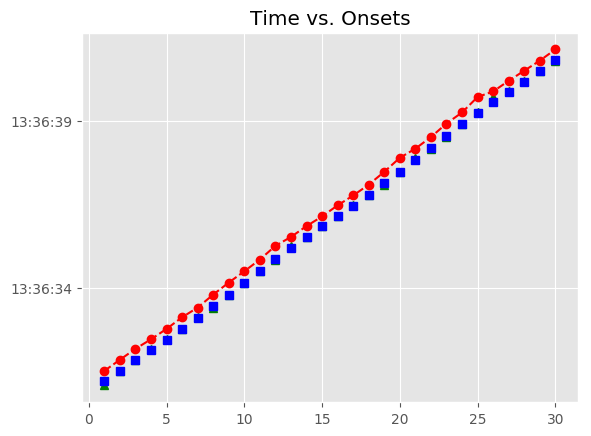

Values plotted in this chart, from the file beside it:
, Asynchrony, Tap Onset, Test, True Onset, User ID, IOI, Max, Min, Sanitized Tap Onset, Sanitized Asynchrony, Sanitized Mean Asynchrony, Sanitized Std Dev Asynchrony, Mean Asynchrony, Std Dev Asynchrony, Missed Taps, Phase Correction Response
1, 292.2, 2018-05-07 13:36:31.513882000, A3a4, 2018-05-07 13:36:31.221705000, 521, 0 days 00:00:00.301859000, 2018-05-07 13:36:31.372634500, 2018-05-07 13:36:31.059165000, 2018-05-07 13:36:31.074663000, -147, 0.3687, 46.41, 336.2, 37.16, 0, 137.4
2, 323.5, 2018-05-07 13:36:31.847019000, A3a4, 2018-05-07 13:36:31.523564000, 521, 0 days 00:00:00.301860000, 2018-05-07 13:36:31.674494000, 2018-05-07 13:36:31.372634500, 2018-05-07 13:36:31.513882000, -9.682, 0.3687, 46.41, 336.2, 37.16, 0, 31.28
3, 350, 2018-05-07 13:36:32.175396000, A3a4, 2018-05-07 13:36:31.825424000, 521, 0 days 00:00:00.325079000, 2018-05-07 13:36:31.987963500, 2018-05-07 13:36:31.674494000, 2018-05-07 13:36:31.847019000, 21.59, 0.3687, 46.41, 336.2, 37.16, 0, 3.298
4, 310.3, 2018-05-07 13:36:32.460846000, A3a4, 2018-05-07 13:36:32.150503000, 521, 0 days 00:00:00.301859000, 2018-05-07 13:36:32.301432500, 2018-05-07 13:36:31.987963500, 2018-05-07 13:36:32.175396000, 24.89, 0.3687, 46.41, 336.2, 37.16, 0, -16.41
5, 320.3, 2018-05-07 13:36:32.772625000, A3a4, 2018-05-07 13:36:32.452362000, 521, 0 days 00:00:00.325080000, 2018-05-07 13:36:32.614902000, 2018-05-07 13:36:32.301432500, 2018-05-07 13:36:32.460846000, 8.484, 0.3687, 46.41, 336.2, 37.16, 0, -13.3
6, 343.4, 2018-05-07 13:36:33.120855000, A3a4, 2018-05-07 13:36:32.777442000, 521, 0 days 00:00:00.325079000, 2018-05-07 13:36:32.939981500, 2018-05-07 13:36:32.614902000, 2018-05-07 13:36:32.772625000, -4.817, 0.3687, 46.41, 336.2, 37.16, 0, 23.15
7, 308.9, 2018-05-07 13:36:33.411421000, A3a4, 2018-05-07 13:36:33.102521000, 521, 0 days 00:00:00.348299000, 2018-05-07 13:36:33.276670500, 2018-05-07 13:36:32.939981500, 2018-05-07 13:36:33.120855000, 18.33, 0.3687, 46.41, 336.2, 37.16, 0, -57.73
8, 349.7, 2018-05-07 13:36:33.800561000, A3a4, 2018-05-07 13:36:33.450820000, 521, 0 days 00:00:00.348300000, 2018-05-07 13:36:33.624970000, 2018-05-07 13:36:33.276670500, 2018-05-07 13:36:33.411421000, -39.4, 0.3687, 46.41, 336.2, 37.16, 0, 40.84
9, 361.9, 2018-05-07 13:36:34.160990000, A3a4, 2018-05-07 13:36:33.799120000, 521, 0 days 00:00:00.348299000, 2018-05-07 13:36:33.973269500, 2018-05-07 13:36:33.624970000, 2018-05-07 13:36:33.800561000, 1.441, 0.3687, 46.41, 336.2, 37.16, 0, 12.13
10, 352, 2018-05-07 13:36:34.499452000, A3a4, 2018-05-07 13:36:34.147419000, 521, 0 days 00:00:00.371519000, 2018-05-07 13:36:34.333178500, 2018-05-07 13:36:33.973269500, 2018-05-07 13:36:34.160990000, 13.57, 0.3687, 46.41, 336.2, 37.16, 0, -33.06
11, 332.1, 2018-05-07 13:36:34.851014000, A3a4, 2018-05-07 13:36:34.518938000, 521, 0 days 00:00:00.348300000, 2018-05-07 13:36:34.693088000, 2018-05-07 13:36:34.333178500, 2018-05-07 13:36:34.499452000, -19.49, 0.3687, 46.41, 336.2, 37.16, 0, 3.262
12, 395.4, 2018-05-07 13:36:35.262673000, A3a4, 2018-05-07 13:36:34.867238000, 521, 0 days 00:00:00.325079000, 2018-05-07 13:36:35.029777500, 2018-05-07 13:36:34.693088000, 2018-05-07 13:36:34.851014000, -16.22, 0.3687, 46.41, 336.2, 37.16, 0, 86.58
13, 336.8, 2018-05-07 13:36:35.529078000, A3a4, 2018-05-07 13:36:35.192317000, 521, 0 days 00:00:00.325079000, 2018-05-07 13:36:35.354856500, 2018-05-07 13:36:35.029777500, 2018-05-07 13:36:35.262673000, 70.36, 0.3687, 46.41, 336.2, 37.16, 0, -58.67
14, 336.8, 2018-05-07 13:36:35.854202000, A3a4, 2018-05-07 13:36:35.517396000, 521, 0 days 00:00:00.325080000, 2018-05-07 13:36:35.679936000, 2018-05-07 13:36:35.354856500, 2018-05-07 13:36:35.529078000, 11.68, 0.3687, 46.41, 336.2, 37.16, 0, 0.044
15, 302, 2018-05-07 13:36:36.144449000, A3a4, 2018-05-07 13:36:35.842476000, 521, 0 days 00:00:00.325079000, 2018-05-07 13:36:36.005015500, 2018-05-07 13:36:35.679936000, 2018-05-07 13:36:35.854202000, 11.73, 0.3687, 46.41, 336.2, 37.16, 0, -34.83
16, 308.9, 2018-05-07 13:36:36.476465000, A3a4, 2018-05-07 13:36:36.167555000, 521, 0 days 00:00:00.301859000, 2018-05-07 13:36:36.318484500, 2018-05-07 13:36:36.005015500, 2018-05-07 13:36:36.144449000, -23.11, 0.3687, 46.41, 336.2, 37.16, 0, 30.16
17, 302.6, 2018-05-07 13:36:36.772007000, A3a4, 2018-05-07 13:36:36.469414000, 521, 0 days 00:00:00.325080000, 2018-05-07 13:36:36.631954000, 2018-05-07 13:36:36.318484500, 2018-05-07 13:36:36.476465000, 7.051, 0.3687, 46.41, 336.2, 37.16, 0, -29.54
18, 302, 2018-05-07 13:36:37.096540000, A3a4, 2018-05-07 13:36:36.794494000, 521, 0 days 00:00:00.348299000, 2018-05-07 13:36:36.968643500, 2018-05-07 13:36:36.631954000, 2018-05-07 13:36:36.772007000, -22.49, 0.3687, 46.41, 336.2, 37.16, 0, -23.77
19, 340.3, 2018-05-07 13:36:37.483069000, A3a4, 2018-05-07 13:36:37.142793000, 521, 0 days 00:00:00.348299000, 2018-05-07 13:36:37.316942500, 2018-05-07 13:36:36.968643500, 2018-05-07 13:36:37.096540000, -46.25, 0.3687, 46.41, 336.2, 37.16, 0, 38.23
20, 409.9, 2018-05-07 13:36:37.901017000, A3a4, 2018-05-07 13:36:37.491092000, 521, 0 days 00:00:00.348300000, 2018-05-07 13:36:37.665242000, 2018-05-07 13:36:37.316942500, 2018-05-07 13:36:37.483069000, -8.023, 0.3687, 46.41, 336.2, 37.16, 0, 69.65
21, 337.2, 2018-05-07 13:36:38.176624000, A3a4, 2018-05-07 13:36:37.839392000, 521, 0 days 00:00:00.371519000, 2018-05-07 13:36:38.025151500, 2018-05-07 13:36:37.665242000, 2018-05-07 13:36:37.901017000, 61.62, 0.3687, 46.41, 336.2, 37.16, 0, -95.91
22, 312.2, 2018-05-07 13:36:38.523149000, A3a4, 2018-05-07 13:36:38.210911000, 521, 0 days 00:00:00.348299000, 2018-05-07 13:36:38.385060500, 2018-05-07 13:36:38.025151500, 2018-05-07 13:36:38.176624000, -34.29, 0.3687, 46.41, 336.2, 37.16, 0, -1.774
23, 370.6, 2018-05-07 13:36:38.929774000, A3a4, 2018-05-07 13:36:38.559210000, 521, 0 days 00:00:00.371520000, 2018-05-07 13:36:38.744970000, 2018-05-07 13:36:38.385060500, 2018-05-07 13:36:38.523149000, -36.06, 0.3687, 46.41, 336.2, 37.16, 0, 35.1
24, 330.5, 2018-05-07 13:36:39.261273000, A3a4, 2018-05-07 13:36:38.930730000, 521, 0 days 00:00:00.325079000, 2018-05-07 13:36:39.093269500, 2018-05-07 13:36:38.744970000, 2018-05-07 13:36:38.929774000, -0.956, 0.3687, 46.41, 336.2, 37.16, 0, 6.42
25, 469.6, 2018-05-07 13:36:39.725457000, A3a4, 2018-05-07 13:36:39.255809000, 521, 0 days 00:00:00.325079000, 2018-05-07 13:36:39.418348500, 2018-05-07 13:36:39.093269500, 2018-05-07 13:36:39.261273000, 5.464, 0.3687, 46.41, 336.2, 37.16, 0, 139.1
26, 310.1, 2018-05-07 13:36:39.890968000, A3a4, 2018-05-07 13:36:39.580888000, 521, 0 days 00:00:00.301860000, 2018-05-07 13:36:39.731818000, 2018-05-07 13:36:39.418348500, 2018-05-07 13:36:39.725457000, 144.6, 0.3687, 46.41, 336.2, 37.16, 0, -136.3
27, 327.8, 2018-05-07 13:36:40.210594000, A3a4, 2018-05-07 13:36:39.882748000, 521, 0 days 00:00:00.301859000, 2018-05-07 13:36:40.033677500, 2018-05-07 13:36:39.731818000, 2018-05-07 13:36:39.890968000, 8.22, 0.3687, 46.41, 336.2, 37.16, 0, 17.77
28, 328.6, 2018-05-07 13:36:40.513177000, A3a4, 2018-05-07 13:36:40.184607000, 521, 0 days 00:00:00.325080000, 2018-05-07 13:36:40.347147000, 2018-05-07 13:36:40.033677500, 2018-05-07 13:36:40.210594000, 25.99, 0.3687, 46.41, 336.2, 37.16, 0, -22.5
29, 305.5, 2018-05-07 13:36:40.815163000, A3a4, 2018-05-07 13:36:40.509687000, 521, 0 days 00:00:00.325079000, 2018-05-07 13:36:40.672226500, 2018-05-07 13:36:40.347147000, 2018-05-07 13:36:40.513177000, 3.49, 0.3687, 46.41, 336.2, 37.16, 0, -23.09
30, 315.9, 2018-05-07 13:36:41.150691000, A3a4, 2018-05-07 13:36:40.834766000, 521, 0 days 00:00:00.325079000, 2018-05-07 13:36:40.997305500, 2018-05-07 13:36:40.672226500, 2018-05-07 13:36:40.815163000, -19.6, 0.3687, 46.41, 336.2, 37.16, 0, 
